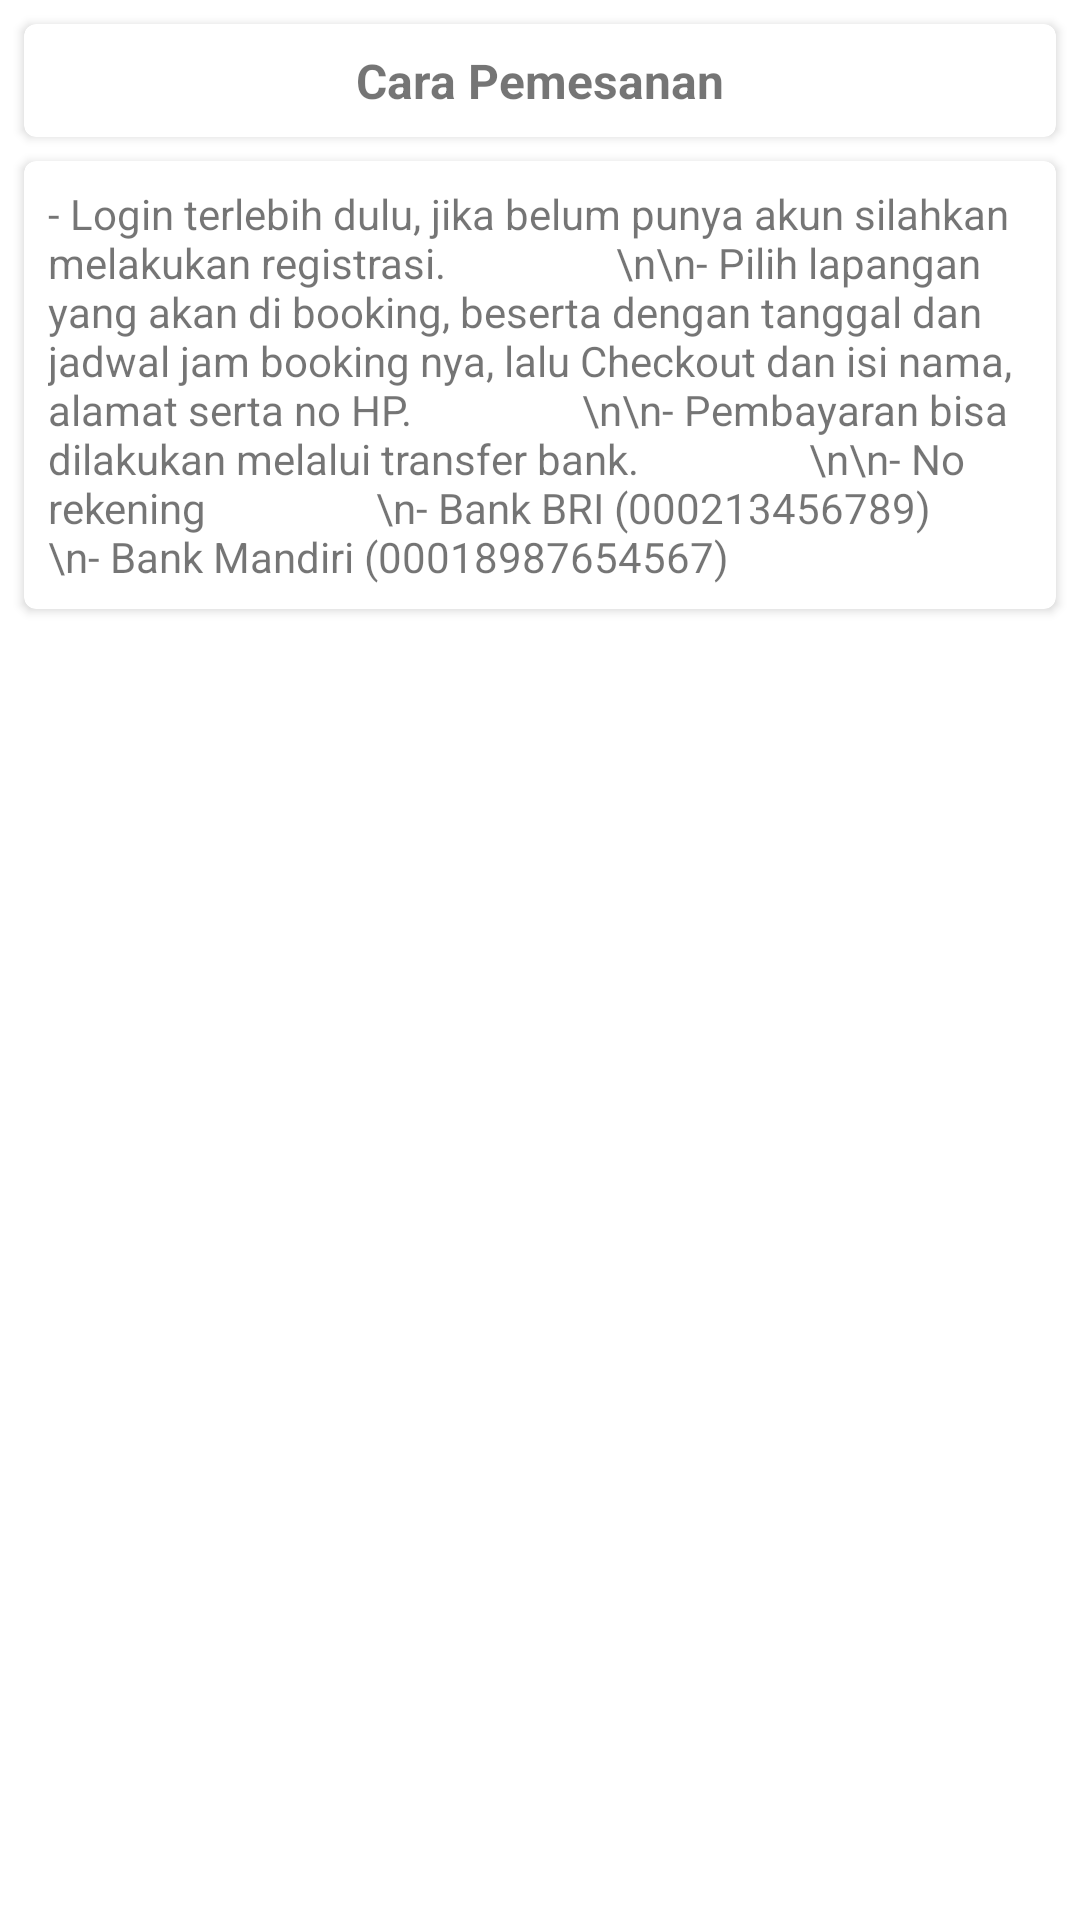

Write the Android layout XML for this screen, with the resource values it uses.
<!-- AndroidManifest.xml: application theme AppTheme -->
<!-- res/layout/fragment_howto.xml -->
<?xml version="1.0" encoding="utf-8"?>
<ScrollView xmlns:android="http://schemas.android.com/apk/res/android"
    xmlns:app="http://schemas.android.com/apk/res-auto"
    android:layout_width="match_parent"
    android:layout_height="match_parent">

    <LinearLayout
        android:layout_width="match_parent"
        android:layout_height="wrap_content"
        android:orientation="vertical">

        <androidx.cardview.widget.CardView
            android:layout_width="match_parent"
            android:layout_height="wrap_content"
            android:layout_marginStart="8dp"
            android:layout_marginTop="8dp"
            android:layout_marginEnd="8dp"
            android:layout_marginBottom="8dp"
            app:cardCornerRadius="4dp">

            <TextView
                android:layout_width="wrap_content"
                android:layout_height="wrap_content"
                android:layout_alignParentStart="true"
                android:layout_gravity="center"
                android:layout_margin="8dp"
                android:text="Cara Pemesanan"
                android:textSize="16sp"
                android:textStyle="bold" />

        </androidx.cardview.widget.CardView>

        <androidx.cardview.widget.CardView
            android:layout_width="match_parent"
            android:layout_height="wrap_content"
            android:layout_marginStart="8dp"
            android:layout_marginEnd="8dp"
            android:layout_marginBottom="8dp"
            app:cardCornerRadius="4dp">

            <TextView
                android:layout_width="match_parent"
                android:layout_height="wrap_content"
                android:layout_margin="8dp"
                android:text="- Login terlebih dulu, jika belum punya akun silahkan melakukan registrasi.
                \n\n- Pilih lapangan yang akan di booking, beserta dengan tanggal dan jadwal jam booking nya, lalu Checkout dan isi nama, alamat serta no HP.
                \n\n- Pembayaran bisa dilakukan melalui transfer bank.
                \n\n- No rekening
                \n- Bank BRI (000213456789)
                \n- Bank Mandiri (00018987654567)" />

        </androidx.cardview.widget.CardView>

    </LinearLayout>

</ScrollView>
<!-- resources referenced by this layout -->
<resources>
  <style name="AppTheme" parent="Theme.AppCompat.Light.NoActionBar">
          
          <item name="colorPrimary">@color/colorPrimary</item>
          <item name="colorPrimaryDark">@color/colorPrimaryDark</item>
          <item name="colorAccent">@color/colorAccent</item>
      </style>
  <color name="colorPrimary">#33BC00</color>
  <color name="colorPrimaryDark">#00A65A</color>
  <color name="colorAccent">#66CC00</color>
</resources>
